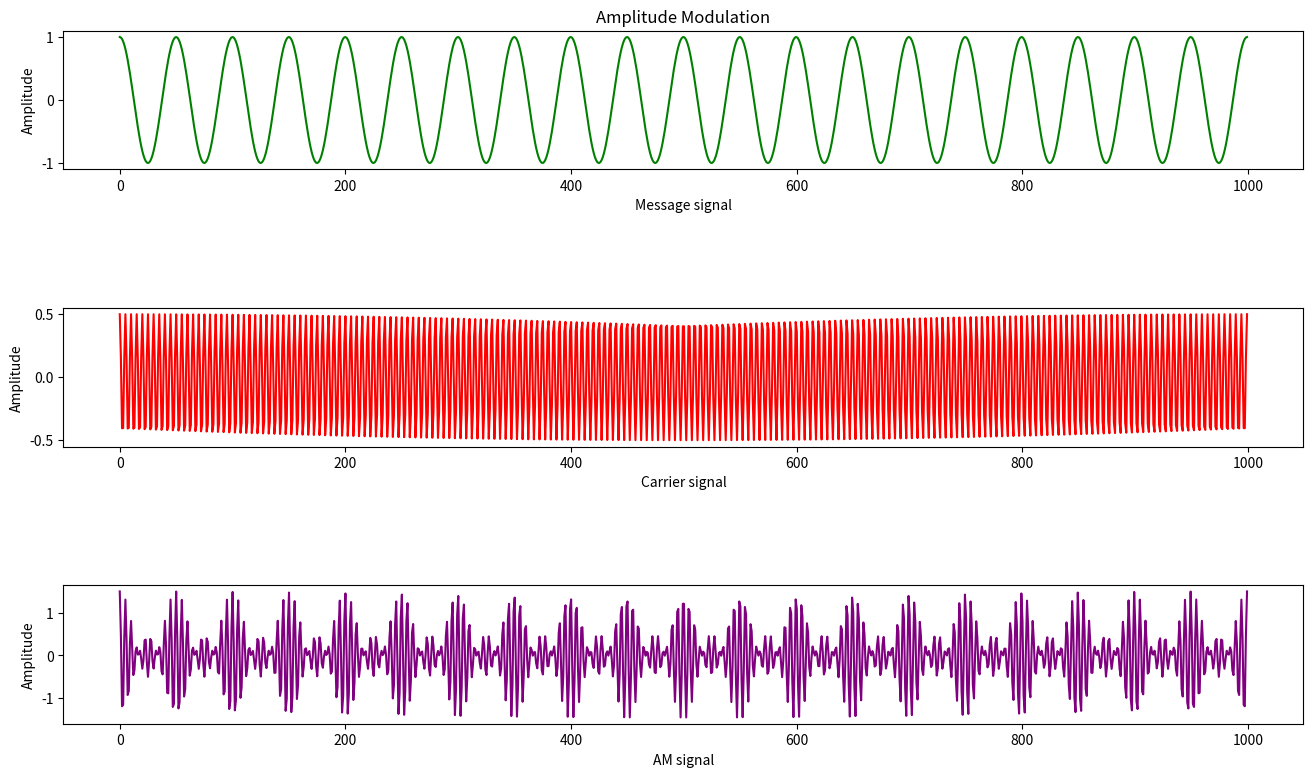

Write the Python code that produced this figure.
import numpy as np
import matplotlib.pyplot as plt

# Signals parameters
# Carrier signal - high frequency
Carrier_amplitude = 0.5 # Amplitude of the carrier signal
Carrier_frequency = 200 # Frequency of the carrier signal

# Modulator signal (message) - low frequency 
Modulator_amplitude = 1 # Amplitude of the modulator signal
Modulator_frequency = 20 # Frequency of the modulator signal

# Modulation index A_m/A_c
modulation_index = 0.5 

# time vector
time = np.linspace(0, 1, 1000) # 1 second duration, 1000 samples

# Definition of signals
Carrier_signal = Carrier_amplitude * np.cos(2*np.pi*Carrier_frequency*time)
Modulator_signal = Modulator_amplitude * np.cos(2*np.pi*Modulator_frequency*time)

Modulated_signal = (Carrier_amplitude + Modulator_signal) * np.cos(2*np.pi*Carrier_frequency*time)

plt.subplot(3,1,1)
plt.title('Amplitude Modulation')
plt.plot(Modulator_signal,'g')
plt.ylabel('Amplitude')
plt.xlabel('Message signal')

plt.subplot(3,1,2)
plt.plot(Carrier_signal, 'r')
plt.ylabel('Amplitude')
plt.xlabel('Carrier signal')

plt.subplot(3,1,3)
plt.plot(Modulated_signal, color="purple")
plt.ylabel('Amplitude')
plt.xlabel('AM signal')

plt.subplots_adjust(hspace=1)
plt.rc('font', size=15)
fig = plt.gcf()
fig.set_size_inches(16, 9)

plt.show()

print("Modulation index (A_m/A_c):", modulation_index)
